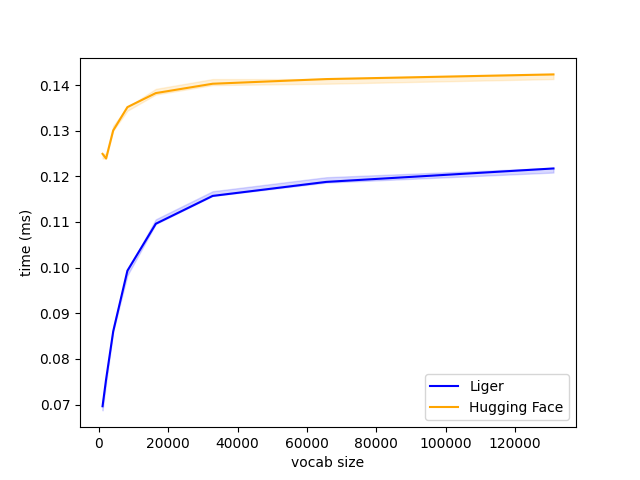

Values plotted in this chart, from the file beside it:
V, Liger, Hugging Face
1024, 0.06963, 0.1249
2048, 0.07554, 0.1239
4096, 0.08602, 0.13
8192, 0.09933, 0.1352
16384, 0.1096, 0.1382
32768, 0.1157, 0.1403
65536, 0.1188, 0.1413
131072, 0.1217, 0.1423
